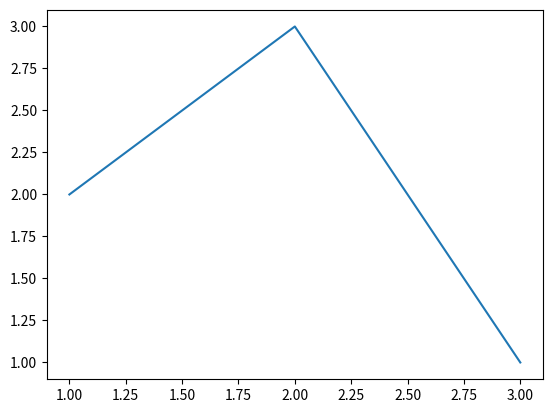

Reproduce this figure in Python.
### roughly args and kwargs are list and dictionary arguments for your function.
## For instance:
## def function(asfs, *args=[], **kwargs={})


#blog_1 = 'I am so awesome.'
#blog_2 = 'Cars are cool.'
#blog_3 = 'Aww look at my cat!!'
#
#site_title = 'My Blog'
#
#def blog_posts(title, *args):
#    print(title)
#    for post in args:
#        print(post)
#
#blog_posts(site_title, blog_1, blog_2, blog_3)

##notice how the args parameter allows us to simply stuff in arguments one after the other

#site_title = 'My Blog'
#
#def blog_posts(title, **kwargs):
#    print(title)
#    for p_title, post in kwargs.items():
#        print(p_title, post)
#
#blog_posts(site_title,
#            blog_1 = 'I am so awesome.',
#            blog_2 = 'Cars are cool.',
#            blog_3 = 'Aww look at my cat!!' )


# site_title = 'My Blog'
# 
# def blog_posts(title, *args, **kwargs):
#     print(title)
#     for arg in args:
#         print(arg)
#     for p_title, post in kwargs.items():
#         print(p_title, post)
# 
# blog_posts(site_title,
#             '1', '2', '3',
#             blog_1 = 'I am so awesome.',
#             blog_2 = 'Cars are cool.',
#             blog_3 = 'Aww look at my cat!!' )


### This last part is an example of using *args in an inverse fashion

import matplotlib.pyplot as plt

def graph_operation(x, y):
    print('function that graphs {} and {}'.format(str(x), str(y)))
    plt.plot(x, y)
    plt.show()

x1 = [1, 2, 3]
y1 = [2, 3, 1]

graph_me = [x1,y1]

graph_operation(*graph_me)
